Run: headless pygame with SDL's dummy video driver; simulated clock (each Clock.tick advances the game by its frame time, no real sleeping); random seed 0; keys injected as events and as key.get_pressed() state; no mouse input.
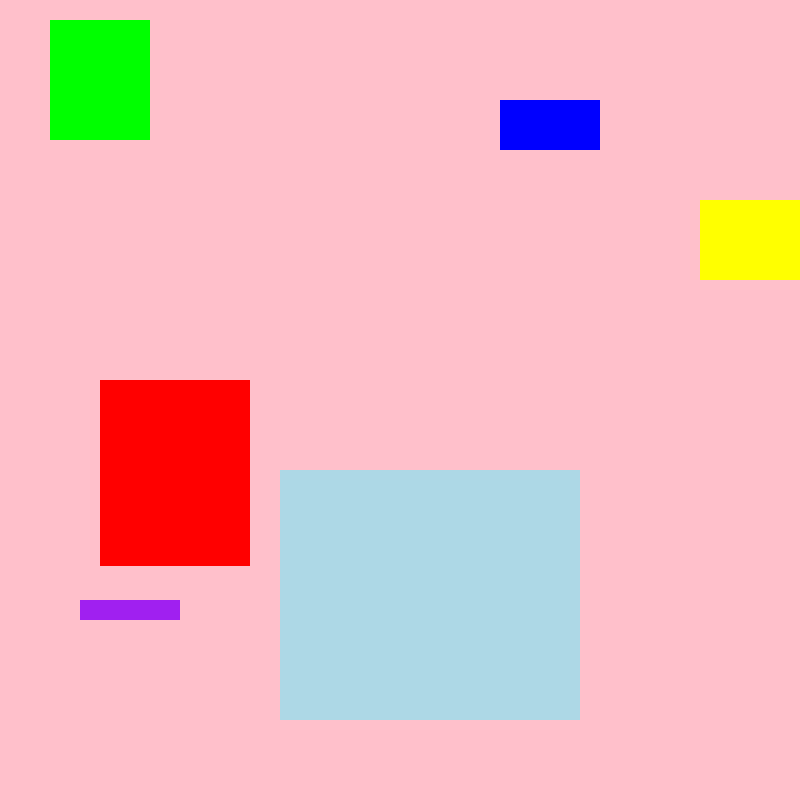
Frame 1 of 4 · flips 1–60 · no input
Frame 2 of 4 · flips 61–180 · tapped SPACE, RETURN · held RIGHT (→), D · screen unchanged from frame 1, image omitted
Frame 3 of 4 · flips 181–300 · held DOWN (↓), S · screen unchanged from frame 2, image omitted
Frame 4 of 4 · flips 301–420 · held LEFT (←), A, UP (↑), W · screen unchanged from frame 3, image omitted

The pygame program that drew these frames:

import pygame

pygame.init()

screen=pygame.display.set_mode((800,800))

black=(0,0,0)
white=(255,255,255)
red=(255,0,0)
green=(0,255,0)
blue=(0,0,255)

screen.fill('pink')

class Rect():
    def __init__(self,color,dimensions):
        self.screen=screen
        self.color=color
        self.dimensions=dimensions
    
    def draw_rect(self):
        self.rect_draw=pygame.draw.rect(self.screen,self.color,self.dimensions)
    

#The first 2 numbers indicate the position while the last 2 numbers show the size of the rectangle
greenRect= Rect(green,(50,20,100,120))
greenRect.draw_rect()

redRect = Rect(red,(100,380,150,186))
redRect.draw_rect()

blueRect=Rect(blue,(500,100,100,50))
blueRect.draw_rect()

yellowRect=Rect('yellow',(700,200,100,80))
yellowRect.draw_rect()

lightblueRect= Rect('light blue',(280,470,300,250))
lightblueRect.draw_rect()

purpleRect= Rect('purple',(80,600,100,20))
purpleRect.draw_rect()









while True:
    pygame.display.update()
    for event in pygame.event.get():
        if event.type== pygame.QUIT:
            pygame.quit()
